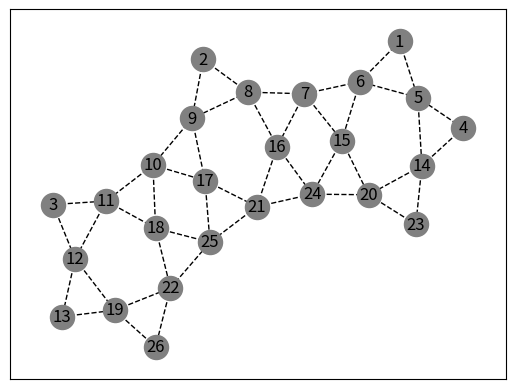

The script that saved this image: (Note: this script raises an exception after producing the figure.)
# pylint: disable=C0200

import matplotlib.pyplot as plt
import networkx as nx
import networkx.algorithms.approximation as nx_app
import matplotlib.animation as animation

def list_path(G):      
    list_path = []
    for node in G.nodes:
        for adj in G.adj[node]:
            list_path.append([node, adj])

    return list_path
    
def dfs(G, from_node, route, passed_path, longest):
    route = route + [from_node]
    if len(passed_path) == len(list_path(G)):
        return route
    for to_node in G.adj[from_node]:
        if (([from_node, to_node] not in passed_path) or ([to_node, from_node] not in passed_path)):
        # if ((self.result[from_node][to_node] is False) & (self.result[to_node][from_node] is False)):
            if longest is None or len(route) > len(longest):
                new_passed_path = passed_path + [[from_node, to_node]] + [[to_node, from_node]]
                new_route = dfs(G, to_node, route, new_passed_path, longest)
                if new_route != None:
                    longest = new_route
        
    return longest

def solution(G, start):
    return dfs(G, start, [], [], None)

def visualize_solution(G):
    # Initialize the plot
    fig, ax = plt.subplots()
    pos = nx.kamada_kawai_layout(G)
    # pos = nx.spring_layout(G)
    
    for node in G.nodes:
        solution_path = solution(G, node)
        if solution_path is not None:
            print(solution_path)

            # Initial drawing
            nx.draw_networkx_nodes(G, pos, ax=ax, node_color='gray')
            nx.draw_networkx_edges(G, pos, ax=ax, edge_color='black', style='dashed')
            nx.draw_networkx_labels(G, pos, ax=ax)
            
            # Function to update the plot for each iteration
            def update(i):
                ax.clear()
                nx.draw_networkx_nodes(G, pos, ax=ax, node_color='gray')
                nx.draw_networkx_edges(G, pos, ax=ax, edge_color='black', style='dashed')
                nx.draw_networkx_labels(G, pos, ax=ax)

                path = solution_path[:i+1]
                edge_lables = {}
                for k in range(len(path)-1):
                    edge_lables[(path[k], path[k+1])] = k+1
                    
                nx.draw_networkx_nodes(G, pos, nodelist=path, node_color='blue')
                nx.draw_networkx_edges(G, pos, edgelist=list(zip(path[:-1], path[1:])), edge_color='red', width=3)
                nx.draw_networkx_edge_labels(G, pos, font_size=5, edge_labels=edge_lables)

                return ax
                
            # Create the animation
            ani = animation.FuncAnimation(fig, update, frames=len(solution_path), interval=500, repeat=False)

            # Save the animation
            Writer = animation.writers['ffmpeg']
            writer = Writer(fps=5, metadata=dict(artist='KitaviSs'), bitrate=1800)
            ani.save('pass_all_edges_without_duplicating.mp4', writer=writer)

            plt.show()

            break

if __name__ == '__main__':
    # Flower
    nodes_list1 = [1,2,3,4,5,6,7,8,9]
    edges_list1 = [
        (1,2),
        (1,3),
        (2,3),
        (2,4),
        (2,7),
        (2,5),
        (3,5),
        (3,8),
        (3,6),
        (4,7),
        (5,7),
        (5,8),
        (6,8),
        (7,8),
        (7,9),
        (8,9)]
    
    # Simple square
    nodes_list2 = [1,2,3,4]
    edges_list2 = [
        (1, 0),
        (0, 2),
        (2, 1),
        (0, 3),
        (3, 4),
        (3, 2),
        (3, 1),
        (2, 4)]
    
    # 3 stars
    nodes_list3 = [i+1 for i in range(25)]
    edges_list3 = [
        (1,5),
        (1,6),
        (2,8),
        (2,9),
        (3,11),
        (3,12),
        (4,5),
        (4,14),
        (5,6),
        (5,14),
        (6,7),
        (6,15),
        (7,8),
        (7,15),
        (7,16),
        (8,9),
        (8,16),
        (9,10),
        (9,17),
        (10,11),
        (10,17),
        (10,18),
        (11,12),
        (11,18),
        (12,13),
        (12,19),
        (13,19),
        (14,23),
        (14,20),
        (15,20),
        (15,24),
        (16,24),
        (16,21),
        (17,21),
        (17,25),
        (18,25),
        (18,22),
        (19,22),
        (19,26),
        (20,23),
        (20,24),
        (21,24),
        (21,25),
        (22,25),
        (22,26)]
    
    # noel tree
    nodes_list4 = [i+1 for i in range(17)]
    edges_list4 = [
        (1,3),
        (1,6),
        (2,4),
        (2,5),
        (3,4),
        (4,5),
        (4,8),
        (5,6),
        (5,11),
        (7,9),
        (7,10),
        (8,9),
        (9,10),
        (9,12),
        (10,11),
        (10,15),
        (12,13),
        (13,14),
        (13,16),
        (14,15),
        (14,17),
        (16,17)]

    G = nx.Graph()
    G.add_nodes_from(nodes_list3)
    G.add_edges_from(edges_list3)

    # G = nx.gnp_random_graph(7, 0.8)
    # nx.draw(G, with_labels=True)
    # plt.show()

    visualize_solution(G)
